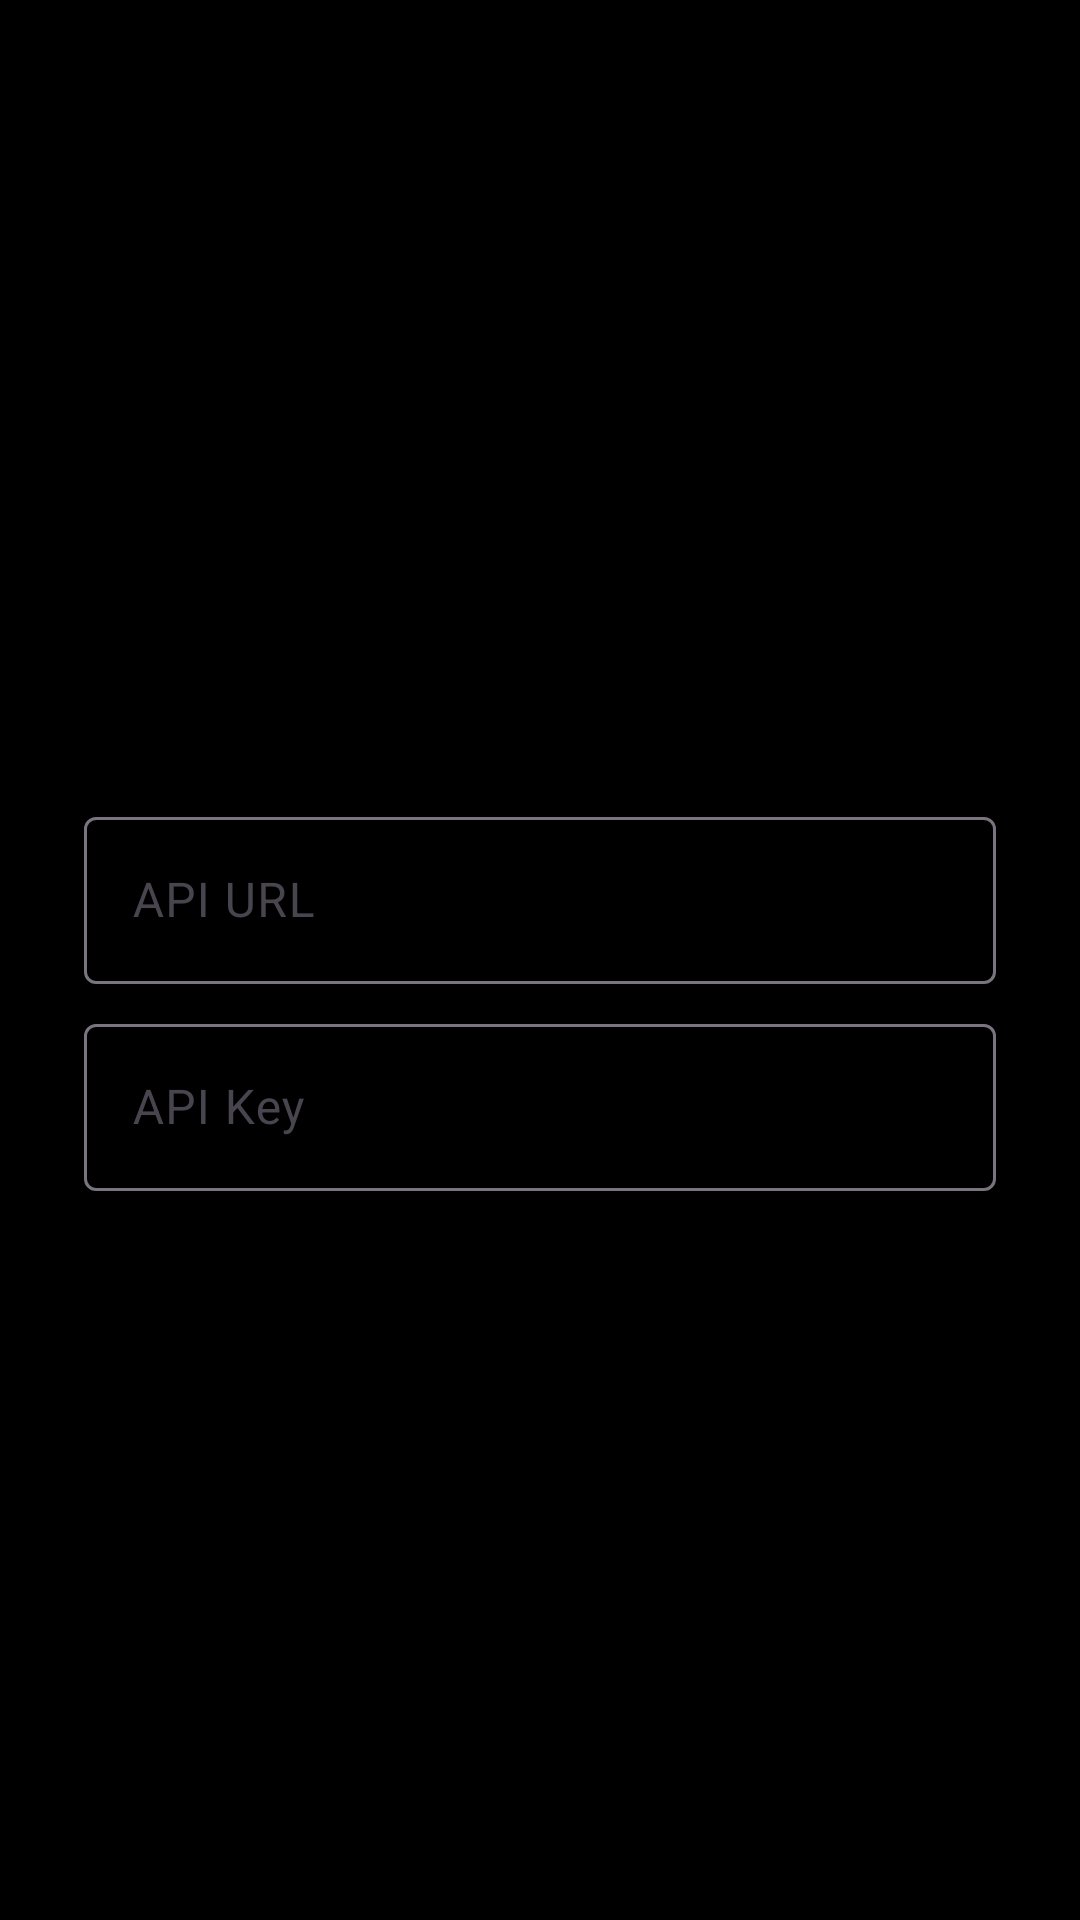

The Android layout XML behind this screen, and the referenced resources:
<!-- AndroidManifest.xml: application theme Theme.Lucra -->
<!-- res/layout/main_option_configure_api.xml -->
<?xml version="1.0" encoding="utf-8"?>
<LinearLayout xmlns:android="http://schemas.android.com/apk/res/android"
    android:layout_width="match_parent"
    android:layout_height="wrap_content"
    android:gravity="center"
    android:orientation="vertical"
    android:paddingStart="?attr/dialogPreferredPadding"
    android:paddingTop="?attr/dialogPreferredPadding"
    android:paddingEnd="?attr/dialogPreferredPadding">


    <com.google.android.material.textfield.TextInputLayout
        android:id="@+id/til_api_url"
        android:layout_width="match_parent"
        android:layout_height="wrap_content"
        android:layout_margin="4dp"
        android:hint="API URL">

        <com.google.android.material.textfield.TextInputEditText
            android:id="@+id/et_api_url"
            android:layout_width="match_parent"
            android:layout_height="wrap_content" />
    </com.google.android.material.textfield.TextInputLayout>

    <com.google.android.material.textfield.TextInputLayout
        android:id="@+id/til_api_key"
        android:layout_width="match_parent"
        android:layout_height="wrap_content"
        android:layout_margin="4dp"
        android:hint="API Key">

        <com.google.android.material.textfield.TextInputEditText
            android:id="@+id/et_api_key"
            android:layout_width="match_parent"
            android:layout_height="wrap_content" />
    </com.google.android.material.textfield.TextInputLayout>

</LinearLayout>
<!-- resources referenced by this layout -->
<resources>
  <style name="Theme.Lucra" parent="Base.Theme.Lucra" />
  <style name="Base.Theme.Lucra" parent="Theme.Material3.DayNight.NoActionBar">
          
          
          <item name="android:statusBarColor">#000000</item>
          <item name="android:windowBackground">#000000</item>
          <item name="colorSurface">#000000</item>
          <item name="colorOnSurface">#ffffff</item>
      </style>
</resources>
